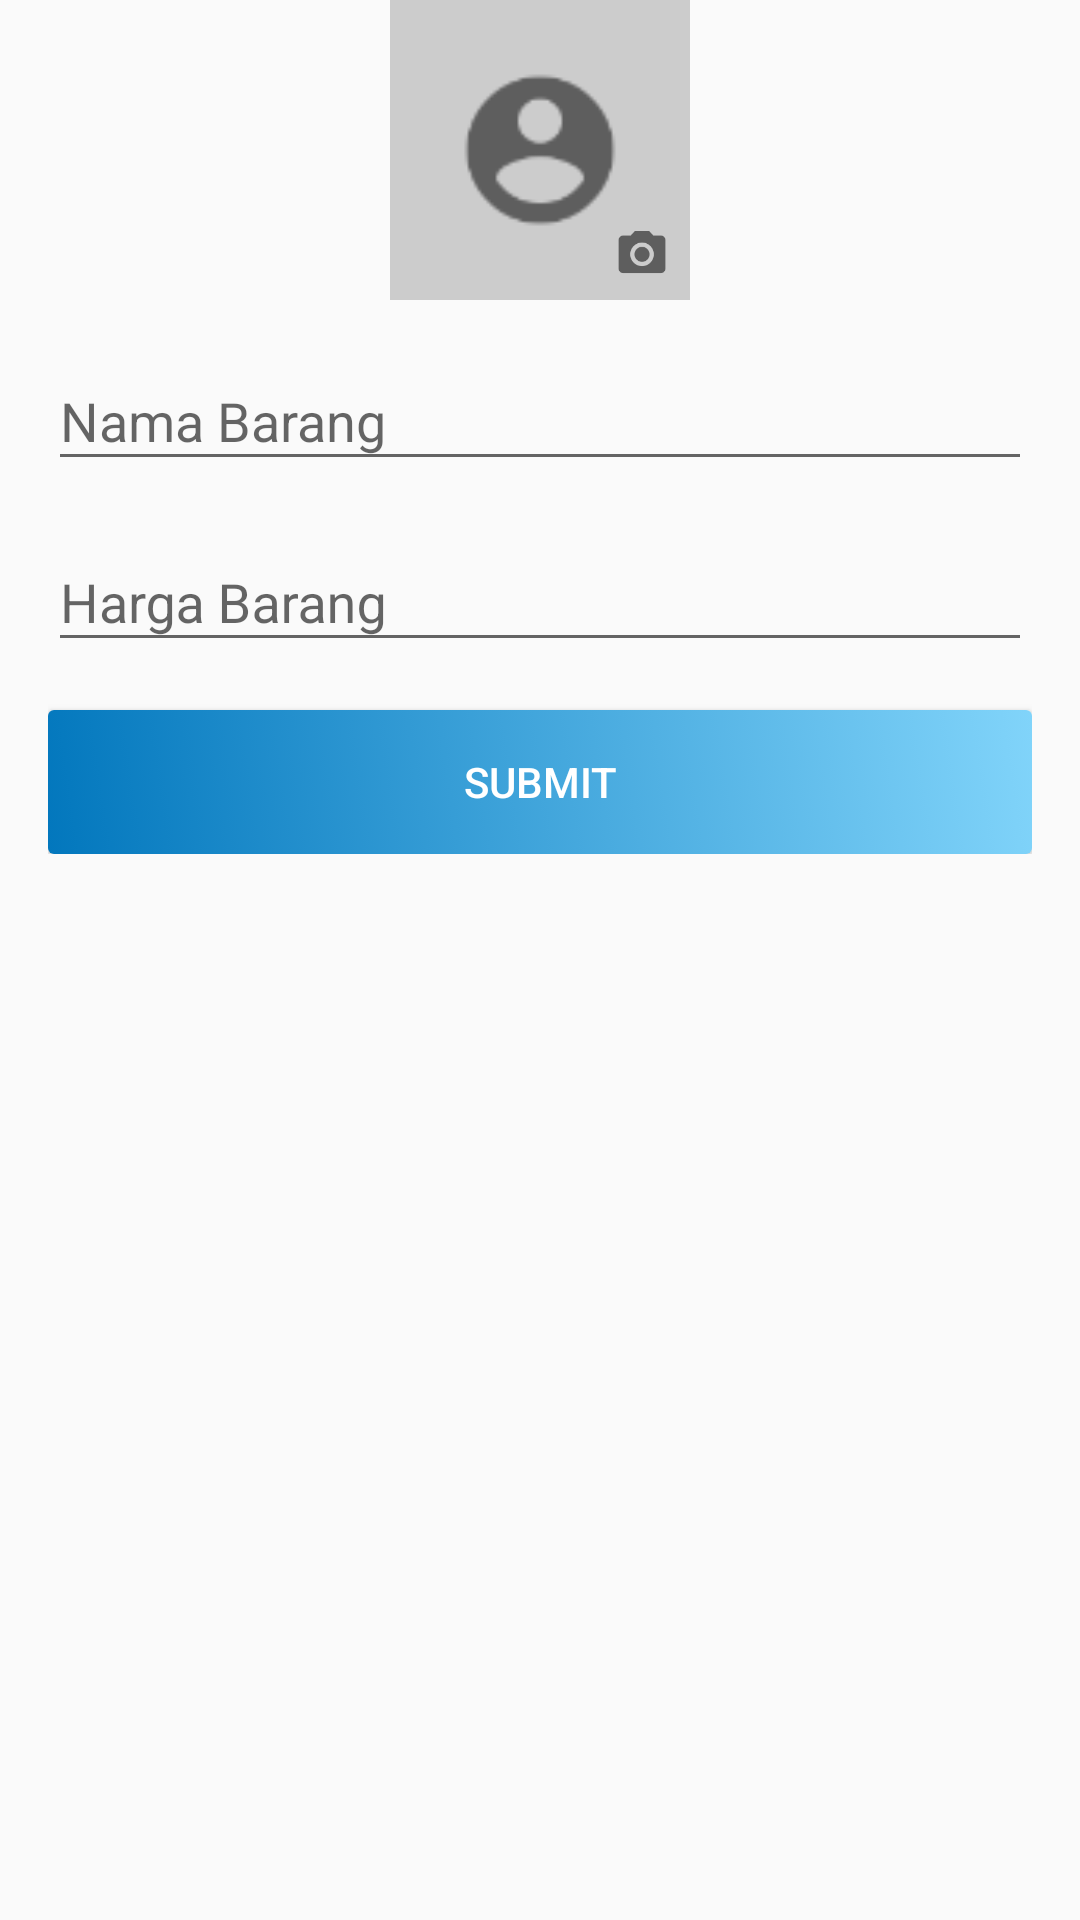

Produce the Android XML layout that renders to this screen, including the resource entries it uses.
<!-- AndroidManifest.xml: application theme AppTheme -->
<!-- res/layout/activity_create_product.xml -->
<?xml version="1.0" encoding="utf-8"?>
<ScrollView xmlns:android="http://schemas.android.com/apk/res/android"
    android:layout_width="match_parent"
    android:layout_height="match_parent"
    android:orientation="vertical"
    android:paddingLeft="16dp"
    android:paddingRight="16dp">

    <LinearLayout
        android:layout_width="match_parent"
        android:layout_height="wrap_content"
        android:orientation="vertical">

        <RelativeLayout
            android:layout_width="100dp"
            android:layout_height="100dp"
            android:layout_gravity="center">

            <ImageView
                android:id="@+id/image"
                android:layout_width="match_parent"
                android:layout_height="match_parent"
                android:background="#cccccc"
                android:src="@drawable/ic_account_circle" />

            <ImageView
                android:id="@+id/takePicture"
                android:layout_width="wrap_content"
                android:layout_height="wrap_content"
                android:layout_alignParentBottom="true"
                android:layout_alignParentRight="true"
                android:src="@drawable/ic_photo_camera"
                android:layout_alignParentEnd="true" />
        </RelativeLayout>

        <android.support.design.widget.TextInputLayout
            android:layout_width="match_parent"
            android:layout_height="wrap_content"
            android:layout_marginTop="8dp">

            <android.support.design.widget.TextInputEditText
                android:id="@+id/name"
                android:layout_width="match_parent"
                android:layout_height="wrap_content"
                android:hint="@string/product_name_hint"
                android:inputType="text" />
        </android.support.design.widget.TextInputLayout>

        <android.support.design.widget.TextInputLayout
            android:layout_width="match_parent"
            android:layout_height="wrap_content"
            android:layout_marginTop="8dp">

            <android.support.design.widget.TextInputEditText
                android:id="@+id/price"
                android:layout_width="match_parent"
                android:layout_height="wrap_content"
                android:hint="@string/product_price_hint"
                android:inputType="number" />
        </android.support.design.widget.TextInputLayout>

        <Button
            android:id="@+id/create"
            android:layout_width="match_parent"
            android:layout_height="wrap_content"
            android:layout_marginTop="16dp"
            android:background="@drawable/bg_gradient_button_blue"
            android:text="@string/submit_button_text"
            android:textColor="@color/white" />
    </LinearLayout>
</ScrollView>
<!-- resources referenced by this layout -->
<resources>
  <color name="white">#FFFFFF</color>
  <!-- drawable bg_gradient_button_blue (drawable) -->
  <?xml version="1.0" encoding="utf-8"?>
  <selector xmlns:android="http://schemas.android.com/apk/res/android">
      <item>
          <shape>
              <gradient android:angle="45" android:endColor="#81D4FA" android:startColor="#0277BD" android:type="linear" />
              <corners android:radius="2dp" />
          </shape>
      </item>
  </selector>
  <!-- drawable ic_account_circle: png bitmap (drawable-hdpi, 805 bytes) -->
  <!-- drawable ic_photo_camera: png bitmap (drawable-hdpi, 637 bytes) -->
  <string name="product_name_hint">Nama Barang</string>
  <string name="product_price_hint">Harga Barang</string>
  <string name="submit_button_text">Submit</string>
  <style name="AppTheme" parent="Theme.AppCompat.Light.DarkActionBar">
          <item name="colorPrimary">@color/colorPrimary</item>
          <item name="colorPrimaryDark">@color/colorPrimary</item>
          <item name="colorAccent">@color/colorAccent</item>
      </style>
  <color name="colorPrimary">#00AABD</color>
  <color name="colorAccent">#FFD600</color>
</resources>
